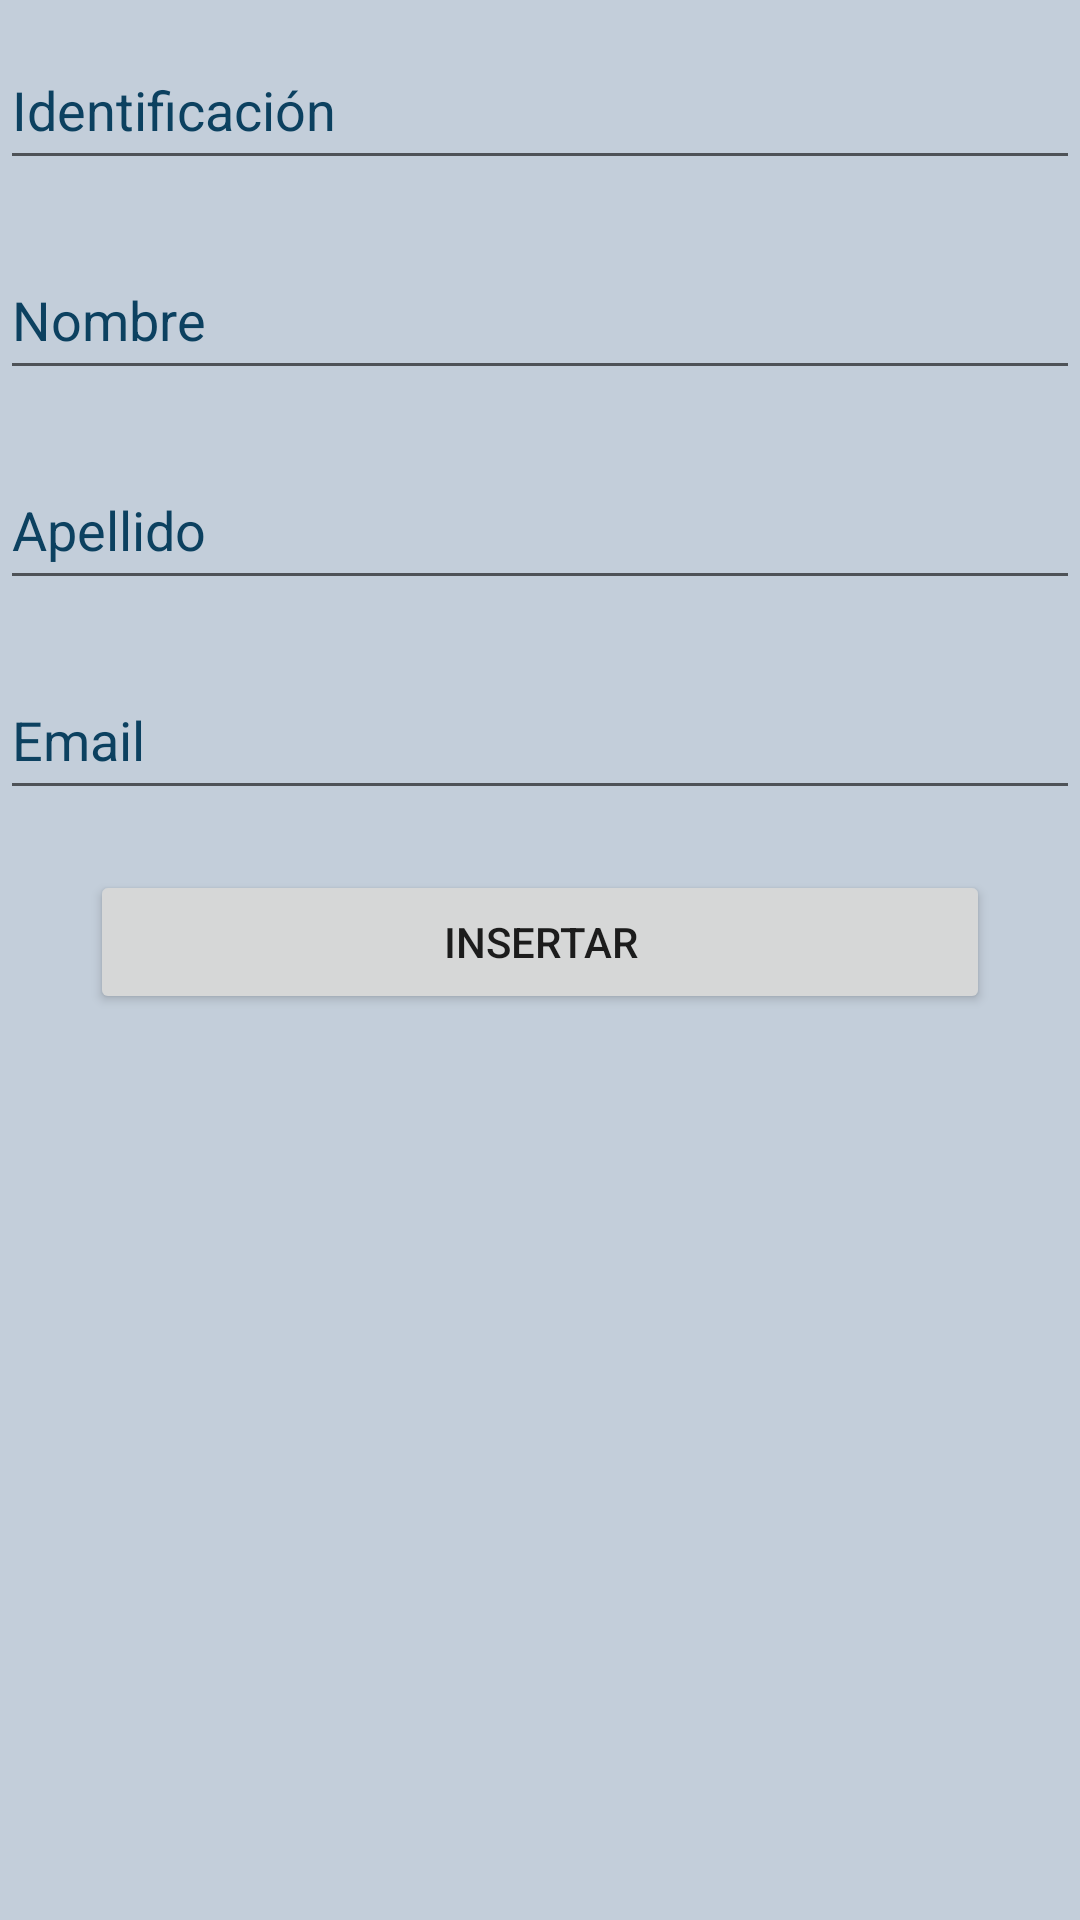

Layout XML and referenced resources for this Android screen:
<!-- AndroidManifest.xml: application theme Theme.BravoFrontend -->
<!-- res/layout/fragment_new_client.xml -->
<?xml version="1.0" encoding="utf-8"?>
<LinearLayout xmlns:android="http://schemas.android.com/apk/res/android"
    xmlns:tools="http://schemas.android.com/tools"
    android:layout_width="match_parent"
    android:layout_height="match_parent"
    android:background="@color/mistyBlue"
    android:orientation="vertical"
    tools:context=".view.user.NewClientFragment">

    <EditText
        android:id="@+id/field_Client_ID"
        android:layout_width="match_parent"
        android:layout_height="wrap_content"
        android:layout_marginVertical="10dp"
        android:autofillHints=""
        android:ems="10"
        android:hint="@string/field_Client_ID"
        android:inputType="textPersonName"
        android:minHeight="50dp"
        android:textColorHint="@color/midnightBlue" />

    <EditText
        android:id="@+id/field_Client_Name"
        android:layout_width="match_parent"
        android:layout_height="wrap_content"
        android:layout_marginVertical="10dp"
        android:autofillHints=""
        android:ems="10"
        android:hint="@string/field_Client_Name"
        android:inputType="textPersonName"
        android:minHeight="50dp"
        android:textColorHint="@color/midnightBlue" />

    <EditText
        android:id="@+id/field_Client_lastName"
        android:layout_width="match_parent"
        android:layout_height="wrap_content"
        android:layout_marginVertical="10dp"
        android:autofillHints=""
        android:ems="10"
        android:hint="@string/field_Client_Last_Name"
        android:inputType="phone"
        android:minHeight="50dp"
        android:textColorHint="@color/midnightBlue" />

    <EditText
        android:id="@+id/field_Client_Email"
        android:layout_width="match_parent"
        android:layout_height="wrap_content"
        android:layout_marginVertical="10dp"
        android:autofillHints=""
        android:ems="10"
        android:hint="@string/field_Client_Email"
        android:inputType="textEmailAddress"
        android:minHeight="50dp"
        android:textColorHint="@color/midnightBlue" />

    <Button
        android:id="@+id/btn_Client_SubmitNew"
        android:layout_width="300dp"
        android:layout_height="wrap_content"
        android:layout_gravity="center"
        android:layout_marginVertical="10dp"
        android:text="@string/generic_Insert" />

</LinearLayout>
<!-- resources referenced by this layout -->
<resources>
  <color name="midnightBlue">#0C4160</color>
  <color name="mistyBlue">#C3CEDA</color>
  <string name="field_Client_Email">Email</string>
  <string name="field_Client_ID">Identificación</string>
  <string name="field_Client_Last_Name">Apellido</string>
  <string name="field_Client_Name">Nombre</string>
  <string name="generic_Insert">Insertar</string>
  <style name="Theme.BravoFrontend" parent="Theme.MaterialComponents.DayNight.DarkActionBar">
          
          <item name="colorPrimary">@color/darkBlue</item>
          <item name="colorPrimaryVariant">@color/midnightBlue</item>
          <item name="colorOnPrimary">@color/white</item>
          
          <item name="colorSecondary">@color/midnightBlue</item>
          <item name="colorSecondaryVariant">@color/blueGray</item>
          <item name="colorOnSecondary">@color/mistyBlue</item>
          
          <item name="android:statusBarColor" tools:targetApi="l">?attr/colorPrimaryVariant</item>
          
      </style>
  <color name="darkBlue">#071330</color>
  <color name="white">#FFFFFFFF</color>
  <color name="blueGray">#738FA7</color>
</resources>
